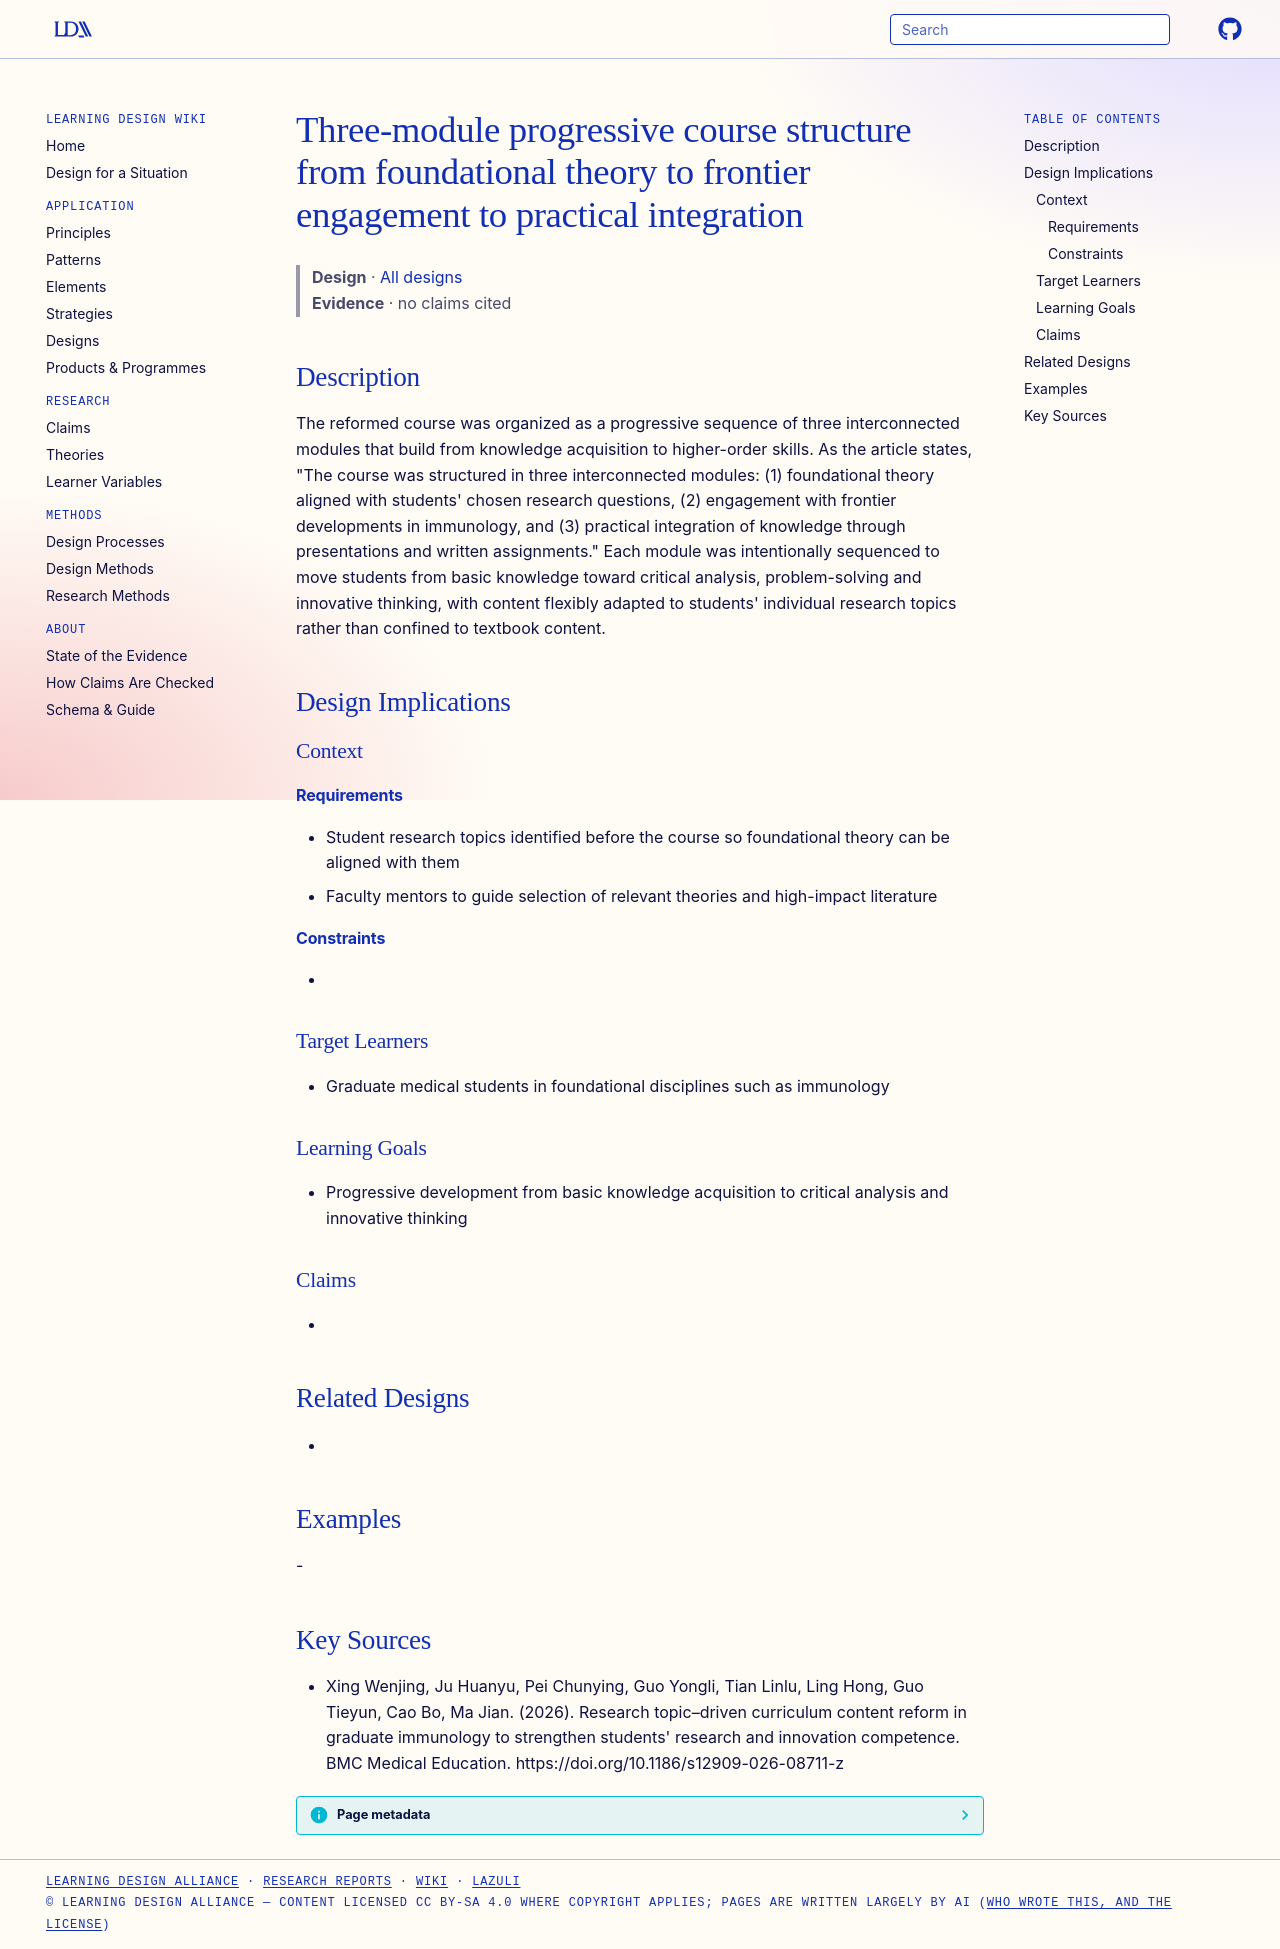

repository: Learning-Design-Alliance/learning-wiki · page: designs/three-module-research-topic-course-structure/index.html · generator: mkdocs

---
type: design
id: three-module-research-topic-course-structure
title: Three-module progressive course structure from foundational theory to frontier engagement to practical integration
description: The reformed course was organized as a progressive sequence of three interconnected modules that build from knowledge acquisition to higher-order skills.
status: review
generated:
  by: "process:settle-candidates"
  at: 2026-11-05
sources:
  - id: xing-wenjing-2026
    resource: "https://doi.org/10.1186/s12909-026-08711-z"
    title: "Xing Wenjing, Ju Huanyu, Pei Chunying, Guo Yongli, Tian Linlu, Ling Hong, Guo Tieyun, Cao Bo, Ma Jian. (2026). Research topic–driven curriculum content reform in graduate immunology to strengthen students' research and innovation competence. BMC Medical Education. https://doi.org/10.1186/s12909-026-08711-z"
    author: Xing Wenjing, Ju Huanyu, Pei Chunying, Guo Yongli, Tian Linlu, Ling Hong, Guo Tieyun, Cao Bo, Ma Jian
---

# Three-module progressive course structure from foundational theory to frontier engagement to practical integration

> **Design** · [All designs](index.md)
> **Evidence** · no claims cited

## Description
The reformed course was organized as a progressive sequence of three interconnected modules that build from knowledge acquisition to higher-order skills. As the article states, "The course was structured in three interconnected modules: (1) foundational theory aligned with students' chosen research questions, (2) engagement with frontier developments in immunology, and (3) practical integration of knowledge through presentations and written assignments." Each module was intentionally sequenced to move students from basic knowledge toward critical analysis, problem-solving and innovative thinking, with content flexibly adapted to students' individual research topics rather than confined to textbook content.

## Design Implications

### Context
#### Requirements
- Student research topics identified before the course so foundational theory can be aligned with them
- Faculty mentors to guide selection of relevant theories and high-impact literature
#### Constraints
- 

### Target Learners
- Graduate medical students in foundational disciplines such as immunology

### Learning Goals
- Progressive development from basic knowledge acquisition to critical analysis and innovative thinking

### Claims
- 

## Related Designs
- 

## Examples
-

## Key Sources
- Xing Wenjing, Ju Huanyu, Pei Chunying, Guo Yongli, Tian Linlu, Ling Hong, Guo Tieyun, Cao Bo, Ma Jian. (2026). Research topic–driven curriculum content reform in graduate immunology to strengthen students' research and innovation competence. BMC Medical Education. https://doi.org/10.1186/s12909-026-08711-z
